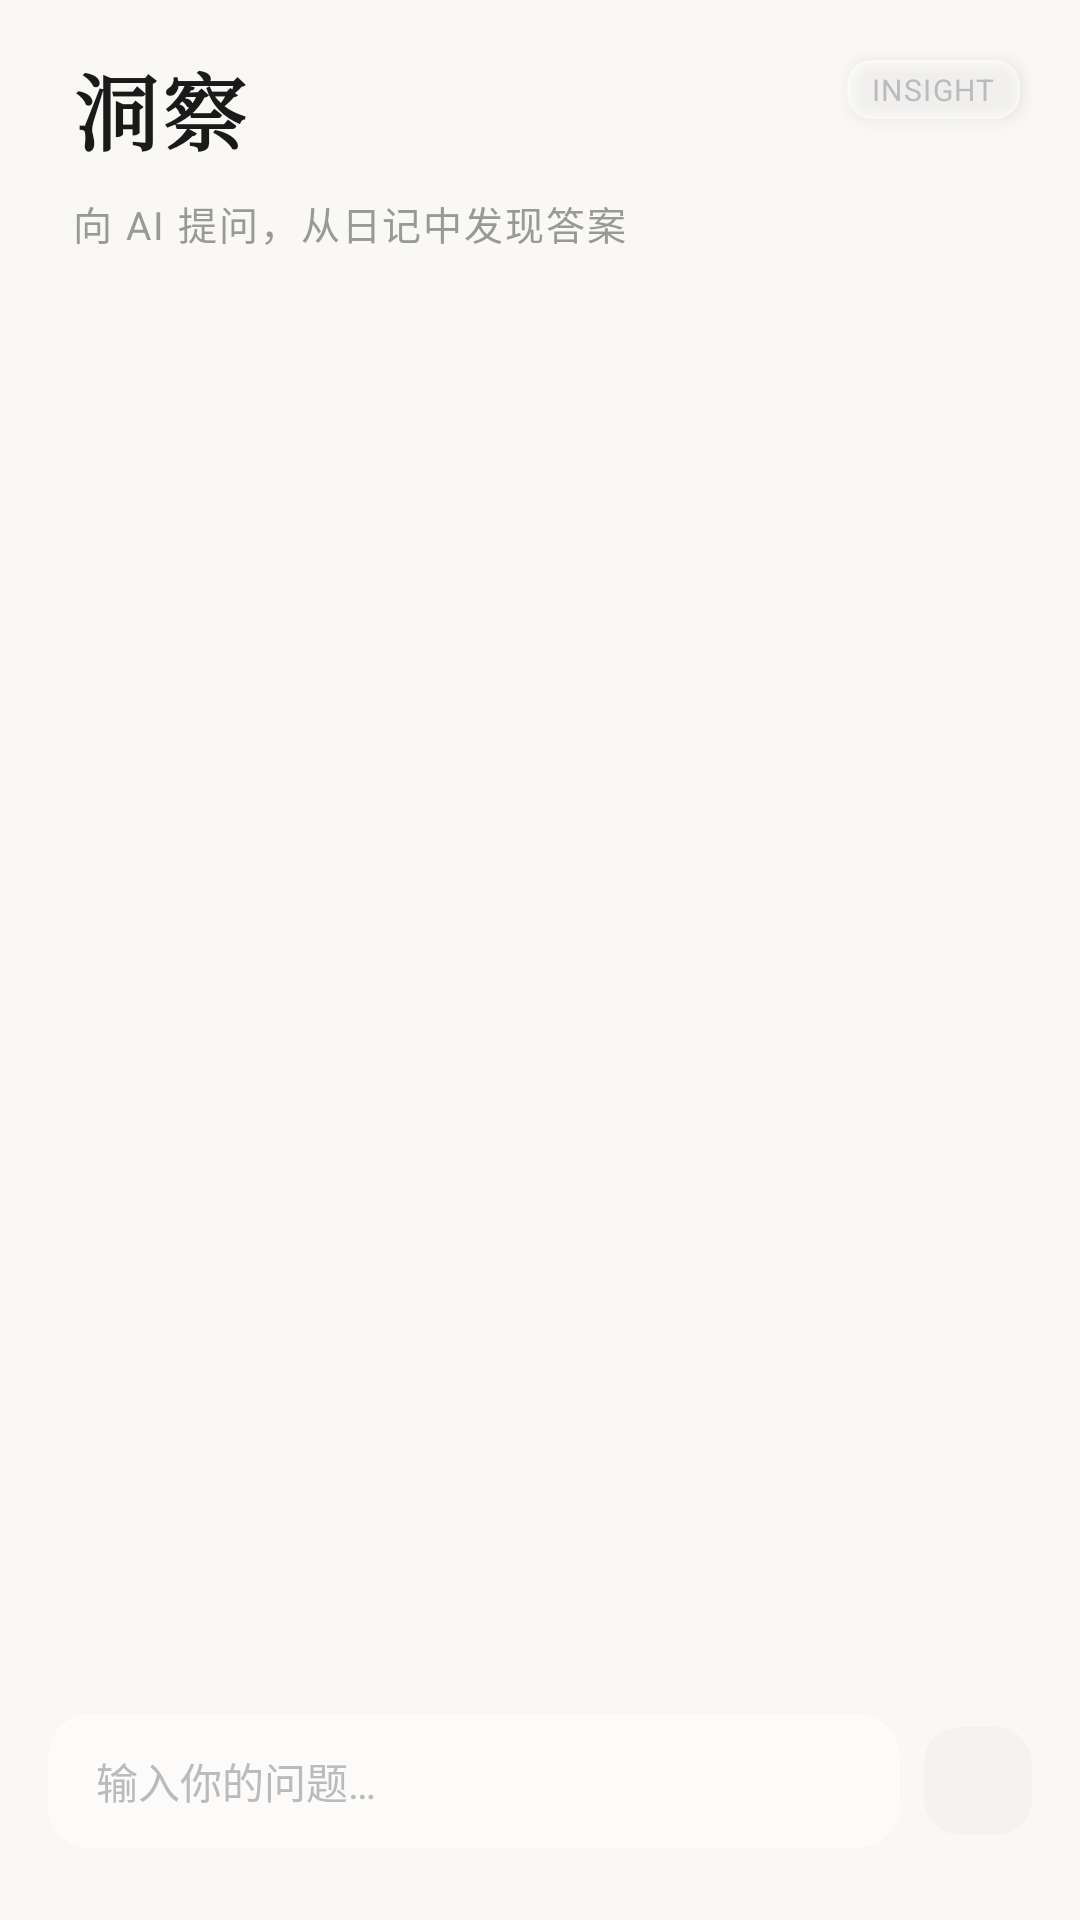

This screen was rendered from an Android layout file. Write that file and the resources it references.
<!-- AndroidManifest.xml: application theme Theme.LifeTrack -->
<!-- res/layout/fragment_insight.xml -->
<?xml version="1.0" encoding="utf-8"?>
<FrameLayout xmlns:android="http://schemas.android.com/apk/res/android"
    android:layout_width="match_parent"
    android:layout_height="match_parent">

<LinearLayout
    android:id="@+id/insightRoot"
    android:layout_width="match_parent"
    android:layout_height="match_parent"
    android:orientation="vertical"
    android:background="@android:color/transparent">

    <LinearLayout
        android:layout_width="match_parent"
        android:layout_height="wrap_content"
        android:orientation="vertical"
        android:paddingTop="@dimen/page_padding_top"
        android:paddingStart="24dp"
        android:paddingEnd="24dp"
        android:paddingBottom="12dp">

        <TextView
            android:layout_width="wrap_content"
            android:layout_height="wrap_content"
            android:text="@string/insight_title"
            android:textColor="@color/text_primary"
            android:textSize="28sp"
            android:fontFamily="serif"
            android:textStyle="bold"
            android:letterSpacing="0.05"
            android:layout_marginBottom="8dp" />

        <TextView
            android:layout_width="wrap_content"
            android:layout_height="wrap_content"
            android:text="@string/insight_subtitle"
            android:textColor="@color/text_subtitle"
            android:textSize="13sp"
            android:letterSpacing="0.05" />

    </LinearLayout>

    <androidx.recyclerview.widget.RecyclerView
        android:id="@+id/rvMessages"
        android:layout_width="match_parent"
        android:layout_height="0dp"
        android:layout_weight="1"
        android:clipToPadding="false"
        android:overScrollMode="never" />

    <LinearLayout
        android:layout_width="match_parent"
        android:layout_height="wrap_content"
        android:orientation="vertical">

        
        <HorizontalScrollView
            android:id="@+id/suggestionScroll"
            android:layout_width="match_parent"
            android:layout_height="wrap_content"
            android:scrollbars="none"
            android:paddingStart="16dp"
            android:paddingEnd="16dp"
            android:paddingBottom="8dp"
            android:visibility="gone">

            <LinearLayout
                android:id="@+id/suggestionContainer"
                android:layout_width="wrap_content"
                android:layout_height="wrap_content"
                android:orientation="horizontal" />

        </HorizontalScrollView>

        
        <LinearLayout
            android:id="@+id/inputBar"
            android:layout_width="match_parent"
            android:layout_height="wrap_content"
            android:orientation="horizontal"
            android:gravity="center_vertical"
            android:paddingStart="16dp"
            android:paddingEnd="16dp"
            android:paddingTop="8dp"
            android:paddingBottom="24dp">

            <EditText
                android:id="@+id/etQuestion"
                android:layout_width="0dp"
                android:layout_height="wrap_content"
                android:layout_weight="1"
                android:background="@drawable/bg_api_input"
                android:hint="@string/insight_input_hint"
                android:textColorHint="@color/text_hint"
                android:textColor="@color/text_input"
                android:textSize="14sp"
                android:paddingStart="16dp"
                android:paddingEnd="16dp"
                android:paddingTop="12dp"
                android:paddingBottom="12dp"
                android:maxLines="4"
                android:maxLength="500"
                android:inputType="textMultiLine"
                android:imeOptions="actionSend|flagNoEnterAction"
                android:scrollbars="vertical" />

            <ImageView
                android:id="@+id/btnSend"
                android:layout_width="36dp"
                android:layout_height="36dp"
                android:layout_marginStart="8dp"
                android:src="@drawable/ic_send"
                android:padding="8dp"
                android:minWidth="36dp"
                android:minHeight="36dp"
                android:clickable="true"
                android:focusable="true"
                android:background="@drawable/bg_btn_submit_ripple"
                android:foreground="?attr/selectableItemBackgroundBorderless"
                android:contentDescription="@string/insight_send" />

        </LinearLayout>

    </LinearLayout>

</LinearLayout>

<TextView
    android:layout_width="wrap_content"
    android:layout_height="wrap_content"
    android:layout_gravity="top|end"
    android:layout_marginTop="20dp"
    android:layout_marginEnd="20dp"
    android:background="@drawable/bg_page_label"
    android:paddingStart="8dp"
    android:paddingEnd="8dp"
    android:paddingTop="3dp"
    android:paddingBottom="3dp"
    android:text="@string/page_label_insight"
    android:textColor="@color/text_hint"
    android:textSize="10sp"
    android:letterSpacing="0.05"
    android:elevation="3dp"
    android:importantForAccessibility="no" />

</FrameLayout>
<!-- resources referenced by this layout -->
<resources>
  <color name="text_hint">#BBBBBB</color>
  <color name="text_input">#333333</color>
  <color name="text_primary">#1A1A1A</color>
  <color name="text_subtitle">#999999</color>
  <dimen name="page_padding_top">16dp</dimen>
  <!-- drawable bg_api_input (drawable) -->
  <?xml version="1.0" encoding="utf-8"?>
  <selector xmlns:android="http://schemas.android.com/apk/res/android">
      <item android:state_focused="true">
          <shape android:shape="rectangle">
              <solid android:color="@color/glass_input" />
              <corners android:radius="14dp" />
              <stroke android:width="1.5dp" android:color="@color/green_primary" />
          </shape>
      </item>
      <item>
          <shape android:shape="rectangle">
              <solid android:color="@color/glass_input" />
              <corners android:radius="14dp" />
              <stroke android:width="0.5dp" android:color="#59FFFFFF" />
          </shape>
      </item>
  </selector>
  <!-- drawable bg_btn_submit_ripple (drawable) -->
  <?xml version="1.0" encoding="utf-8"?>
  <ripple xmlns:android="http://schemas.android.com/apk/res/android"
      android:color="#33000000">
      <item android:id="@android:id/mask">
          <shape android:shape="rectangle">
              <solid android:color="@android:color/white" />
              <corners android:radius="16dp" />
          </shape>
      </item>
      <item android:drawable="@drawable/bg_btn_submit" />
  </ripple>
  <!-- drawable bg_page_label (drawable) -->
  <?xml version="1.0" encoding="utf-8"?>
  <shape xmlns:android="http://schemas.android.com/apk/res/android"
      android:shape="rectangle">
      
      <solid android:color="@color/glass_input" />
      <corners android:radius="8dp" />
      
      <stroke android:width="0.5dp" android:color="#8CFFFFFF" />
  </shape>
  <string name="insight_input_hint">输入你的问题…</string>
  <string name="insight_send">发送</string>
  <string name="insight_subtitle">向 AI 提问，从日记中发现答案</string>
  <string name="insight_title">洞察</string>
  <string name="page_label_insight">INSIGHT</string>
  <style name="Theme.LifeTrack" parent="Base.Theme.LifeTrack" />
  <color name="glass_input">#8CFFFFFF</color>
  <color name="green_primary">#8B9A7D</color>
  <!-- drawable bg_btn_submit (drawable) -->
  <?xml version="1.0" encoding="utf-8"?>
  <shape xmlns:android="http://schemas.android.com/apk/res/android"
      android:shape="rectangle">
      <solid android:color="@color/bg_placeholder" />
      <corners android:radius="12dp" />
  </shape>
  <color name="bg_placeholder">#F5F3F0</color>
  <color name="white">#FFFFFFFF</color>
  <color name="brown_accent">#B8A99A</color>
  <color name="glass_card">#FFFFFF</color>
  <color name="glass_card_inner">#FFFFFF</color>
  <color name="error">#B00020</color>
  <color name="on_error">#FFFFFF</color>
  <color name="primary_container">#DDE5D2</color>
  <color name="on_primary_container">#2E3B22</color>
  <color name="secondary_container">#E8DDD0</color>
  <color name="on_secondary_container">#3A2A1A</color>
  <color name="border_light">#E8E4DF</color>
  <color name="text_secondary">#666666</color>
  <color name="bg_primary">#FAF8F5</color>
  <color name="glass_nav">#C7FAF8F5</color>
</resources>
